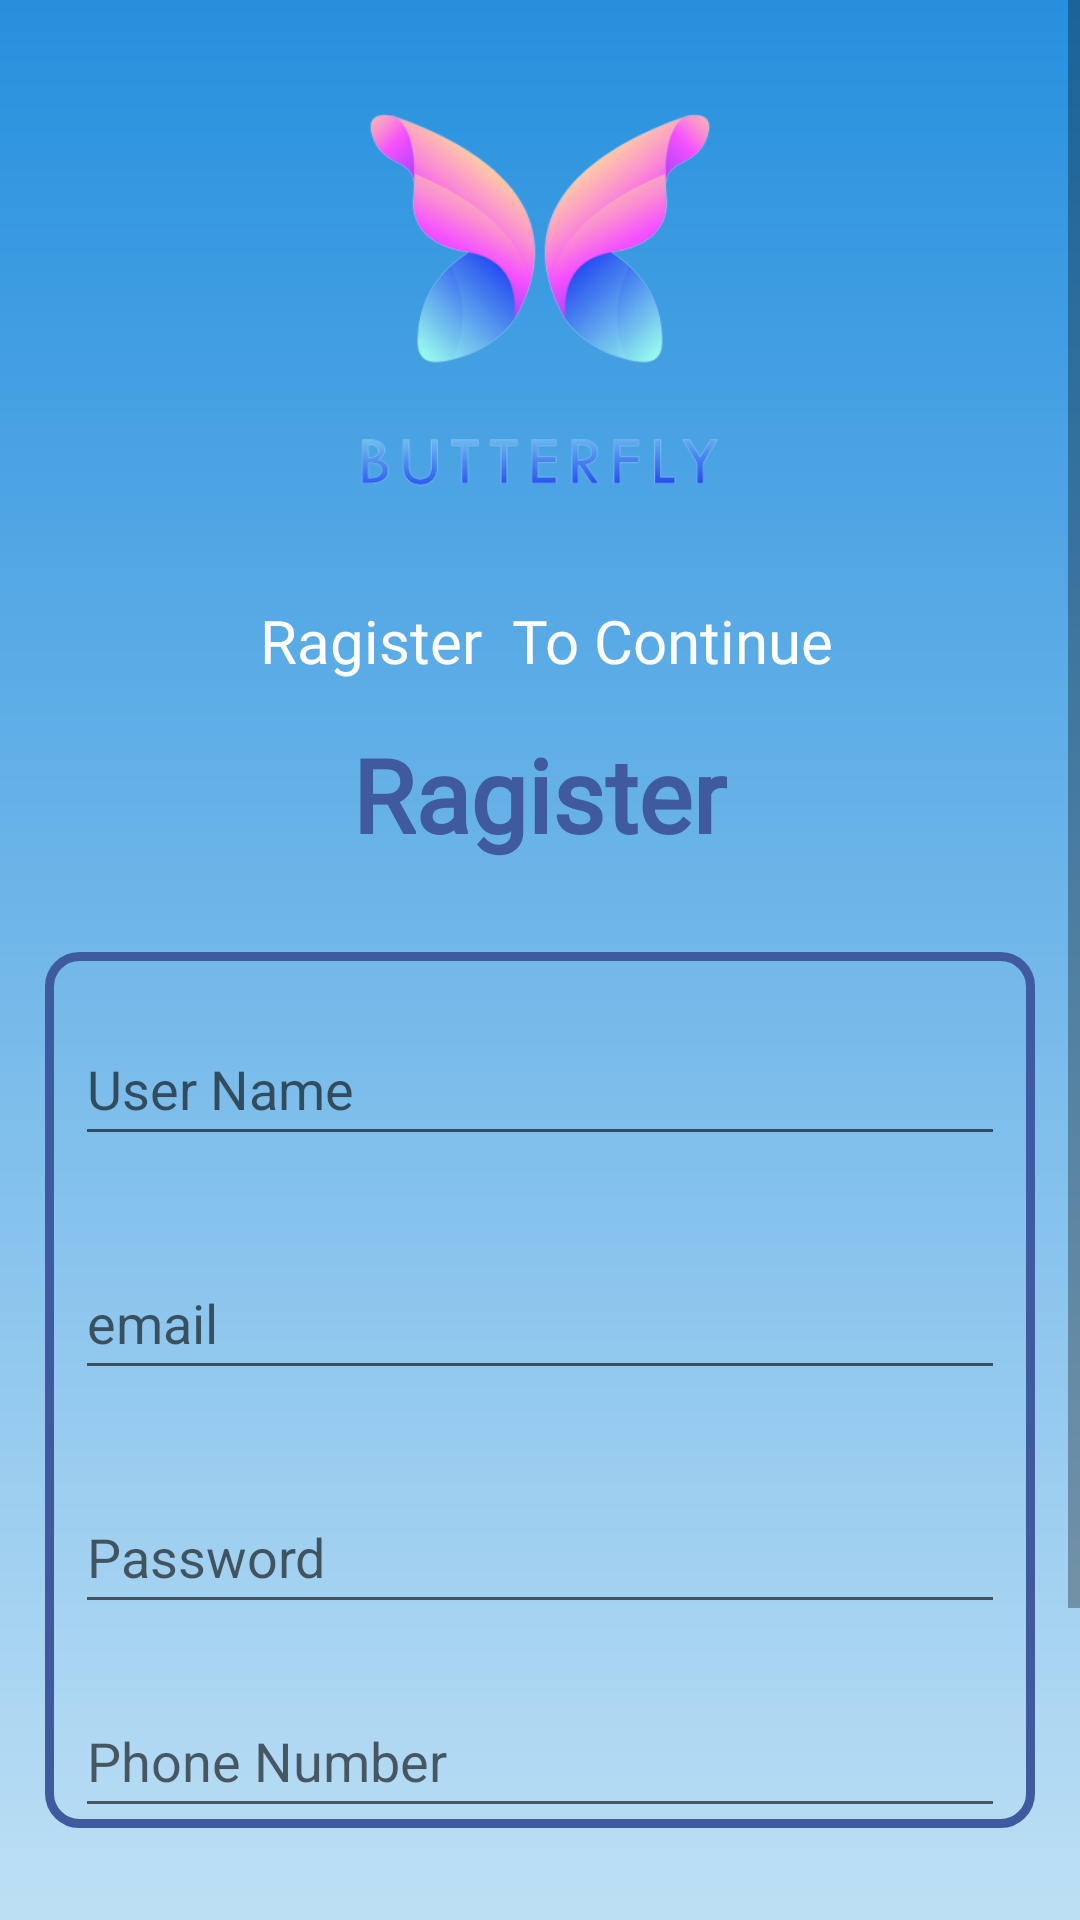

Layout XML and referenced resources for this Android screen:
<!-- AndroidManifest.xml: fallback theme Theme.MaterialComponents.DayNight.NoActionBar -->
<!-- res/layout/activity_ragister.xml -->
<?xml version="1.0" encoding="utf-8"?>
<LinearLayout
    xmlns:android="http://schemas.android.com/apk/res/android"
    xmlns:app="http://schemas.android.com/apk/res-auto"
    xmlns:tools="http://schemas.android.com/tools"
    android:layout_width="match_parent"
    android:layout_height="match_parent"
    android:orientation="vertical"
    tools:context=".AccountManagement.Ragister">
    <ScrollView
        android:layout_width="match_parent"
        android:layout_height="match_parent"
        android:contentDescription="@string/app_name" >

        <LinearLayout
            android:layout_width="match_parent"
            android:layout_height="wrap_content"
            android:background="@drawable/topbackground"
            android:orientation="vertical"
            android:textAlignment="center">

            <LinearLayout
                android:layout_width="200dp"
                android:layout_height="200dp"
                android:layout_gravity="center"
                android:orientation="vertical">

                <ImageView
                    android:id="@+id/imageView3"
                    android:layout_width="wrap_content"
                    android:layout_height="wrap_content"
                    android:src="@drawable/butterfly" />
            </LinearLayout>

            <TextView
                android:id="@+id/textView2"
                android:layout_width="wrap_content"
                android:layout_height="wrap_content"
                android:layout_gravity="center"
                android:fontFamily="@font/roboto"
                android:text=" Ragister  To Continue"
                android:textColor="@color/white"
                android:textSize="20sp" />

            <TextView
                android:id="@+id/textView5"
                android:layout_width="wrap_content"
                android:layout_height="wrap_content"
                android:layout_gravity="center"
                android:layout_marginTop="15dp"
                android:fontFamily="@font/roboto"
                android:text="Ragister"
                android:textColor="@color/Navigation_bar"
                android:textSize="34sp"
                android:textStyle="bold" />

            <LinearLayout
                android:layout_width="match_parent"
                android:layout_height="wrap_content"
                android:layout_gravity="bottom"
                android:layout_marginLeft="15dp"
                android:layout_marginTop="30dp"
                android:layout_marginRight="15dp"
                android:layout_marginBottom="30dp"
                android:background="@drawable/tabbgr"
                android:orientation="vertical">

                <EditText
                    android:id="@+id/RagisterUserName"
                    android:layout_width="match_parent"
                    android:layout_height="wrap_content"
                    android:layout_marginLeft="10dp"
                    android:layout_marginTop="20dp"
                    android:layout_marginRight="10dp"
                    android:layout_marginBottom="10dp"
                    android:ems="10"
                    android:hint="User Name"
                    android:text=""
                    android:minHeight="48dp" />

                <EditText
                    android:id="@+id/RagisterEmailAddress"
                    android:layout_width="match_parent"
                    android:layout_height="wrap_content"
                    android:layout_marginLeft="10dp"
                    android:layout_marginTop="20dp"
                    android:layout_marginRight="10dp"
                    android:layout_marginBottom="10dp"
                    android:ems="10"
                    android:hint="email"
                    android:text=""
                    android:minHeight="48dp" />

                <EditText
                    android:id="@+id/RagisterPassword"
                    android:layout_width="match_parent"
                    android:layout_height="wrap_content"
                    android:layout_marginLeft="10dp"
                    android:layout_marginTop="20dp"
                    android:layout_marginRight="10dp"
                    android:ems="10"
                    android:hint="Password"
                    android:text=""
                    android:minHeight="48dp" />

                <EditText
                    android:id="@+id/RagisterPhoneNumber"
                    android:layout_width="match_parent"
                    android:layout_height="wrap_content"
                    android:layout_marginLeft="10dp"
                    android:layout_marginTop="20dp"
                    android:layout_marginRight="10dp"
                    android:ems="10"
                    android:hint="Phone Number"
                    android:text=""
                    android:minHeight="48dp" />


            </LinearLayout>
            <ProgressBar
                android:id="@+id/progressbar"
                android:layout_width="wrap_content"
                android:layout_height="wrap_content"
                android:visibility="gone"/>

            <Button
                android:id="@+id/btnRagister"
                android:layout_width="match_parent"
                android:layout_height="wrap_content"
                android:layout_marginLeft="10dp"
                android:layout_marginTop="30dp"
                android:layout_marginRight="10dp"
                android:background="@drawable/graybrg"
                android:text="RAGISTER"
                android:textSize="18sp" />

            <TextView
                android:id="@+id/gotologin"
                android:layout_width="match_parent"
                android:layout_height="wrap_content"
                android:layout_marginLeft="10dp"
                android:layout_marginTop="10dp"
                android:layout_marginRight="10dp"
                android:layout_marginBottom="10dp"
                android:fontFamily="@font/roboto"
                android:gravity="center"
                android:text=" Do you have an account ? go to Login"
                android:textColor="@color/button"
                android:textSize="20sp" />

        </LinearLayout>

    </ScrollView>

</LinearLayout>
<!-- resources referenced by this layout -->
<resources>
  <color name="Navigation_bar">#3F5A9E</color>
  <color name="button">#2690DE</color>
  <color name="white">#FFFFFFFF</color>
  <!-- drawable butterfly: png bitmap (drawable, 68342 bytes) -->
  <!-- drawable graybrg (drawable) -->
  <?xml version="1.0" encoding="utf-8"?>
  <shape xmlns:android="http://schemas.android.com/apk/res/android"
      android:shape="rectangle"
      >
      <solid android:color="@color/start_color"/>
      <corners android:radius="22dp"/>
  
  
  
  </shape>
  <!-- drawable tabbgr (drawable) -->
  <?xml version="1.0" encoding="utf-8"?>
  <shape xmlns:android="http://schemas.android.com/apk/res/android"
      >
      <stroke android:color="@color/Navigation_bar"
          android:width="3dp"
          />
      <corners android:radius="10dp"/>
  
  </shape>
  <!-- drawable topbackground (drawable) -->
  <?xml version="1.0" encoding="utf-8"?>
  <shape xmlns:android="http://schemas.android.com/apk/res/android"
      android:shape="rectangle"
      >
      <gradient android:startColor="@color/button"
          android:endColor="@color/center_color"
          android:angle="270"
          />
      <corners android:bottomLeftRadius="70dp"
  
          android:bottomRightRadius="70dp"/>
  </shape>
  <string name="app_name">test</string>
  <color name="start_color">#4D9FC5</color>
  <color name="center_color">#DBEFF9</color>
</resources>
